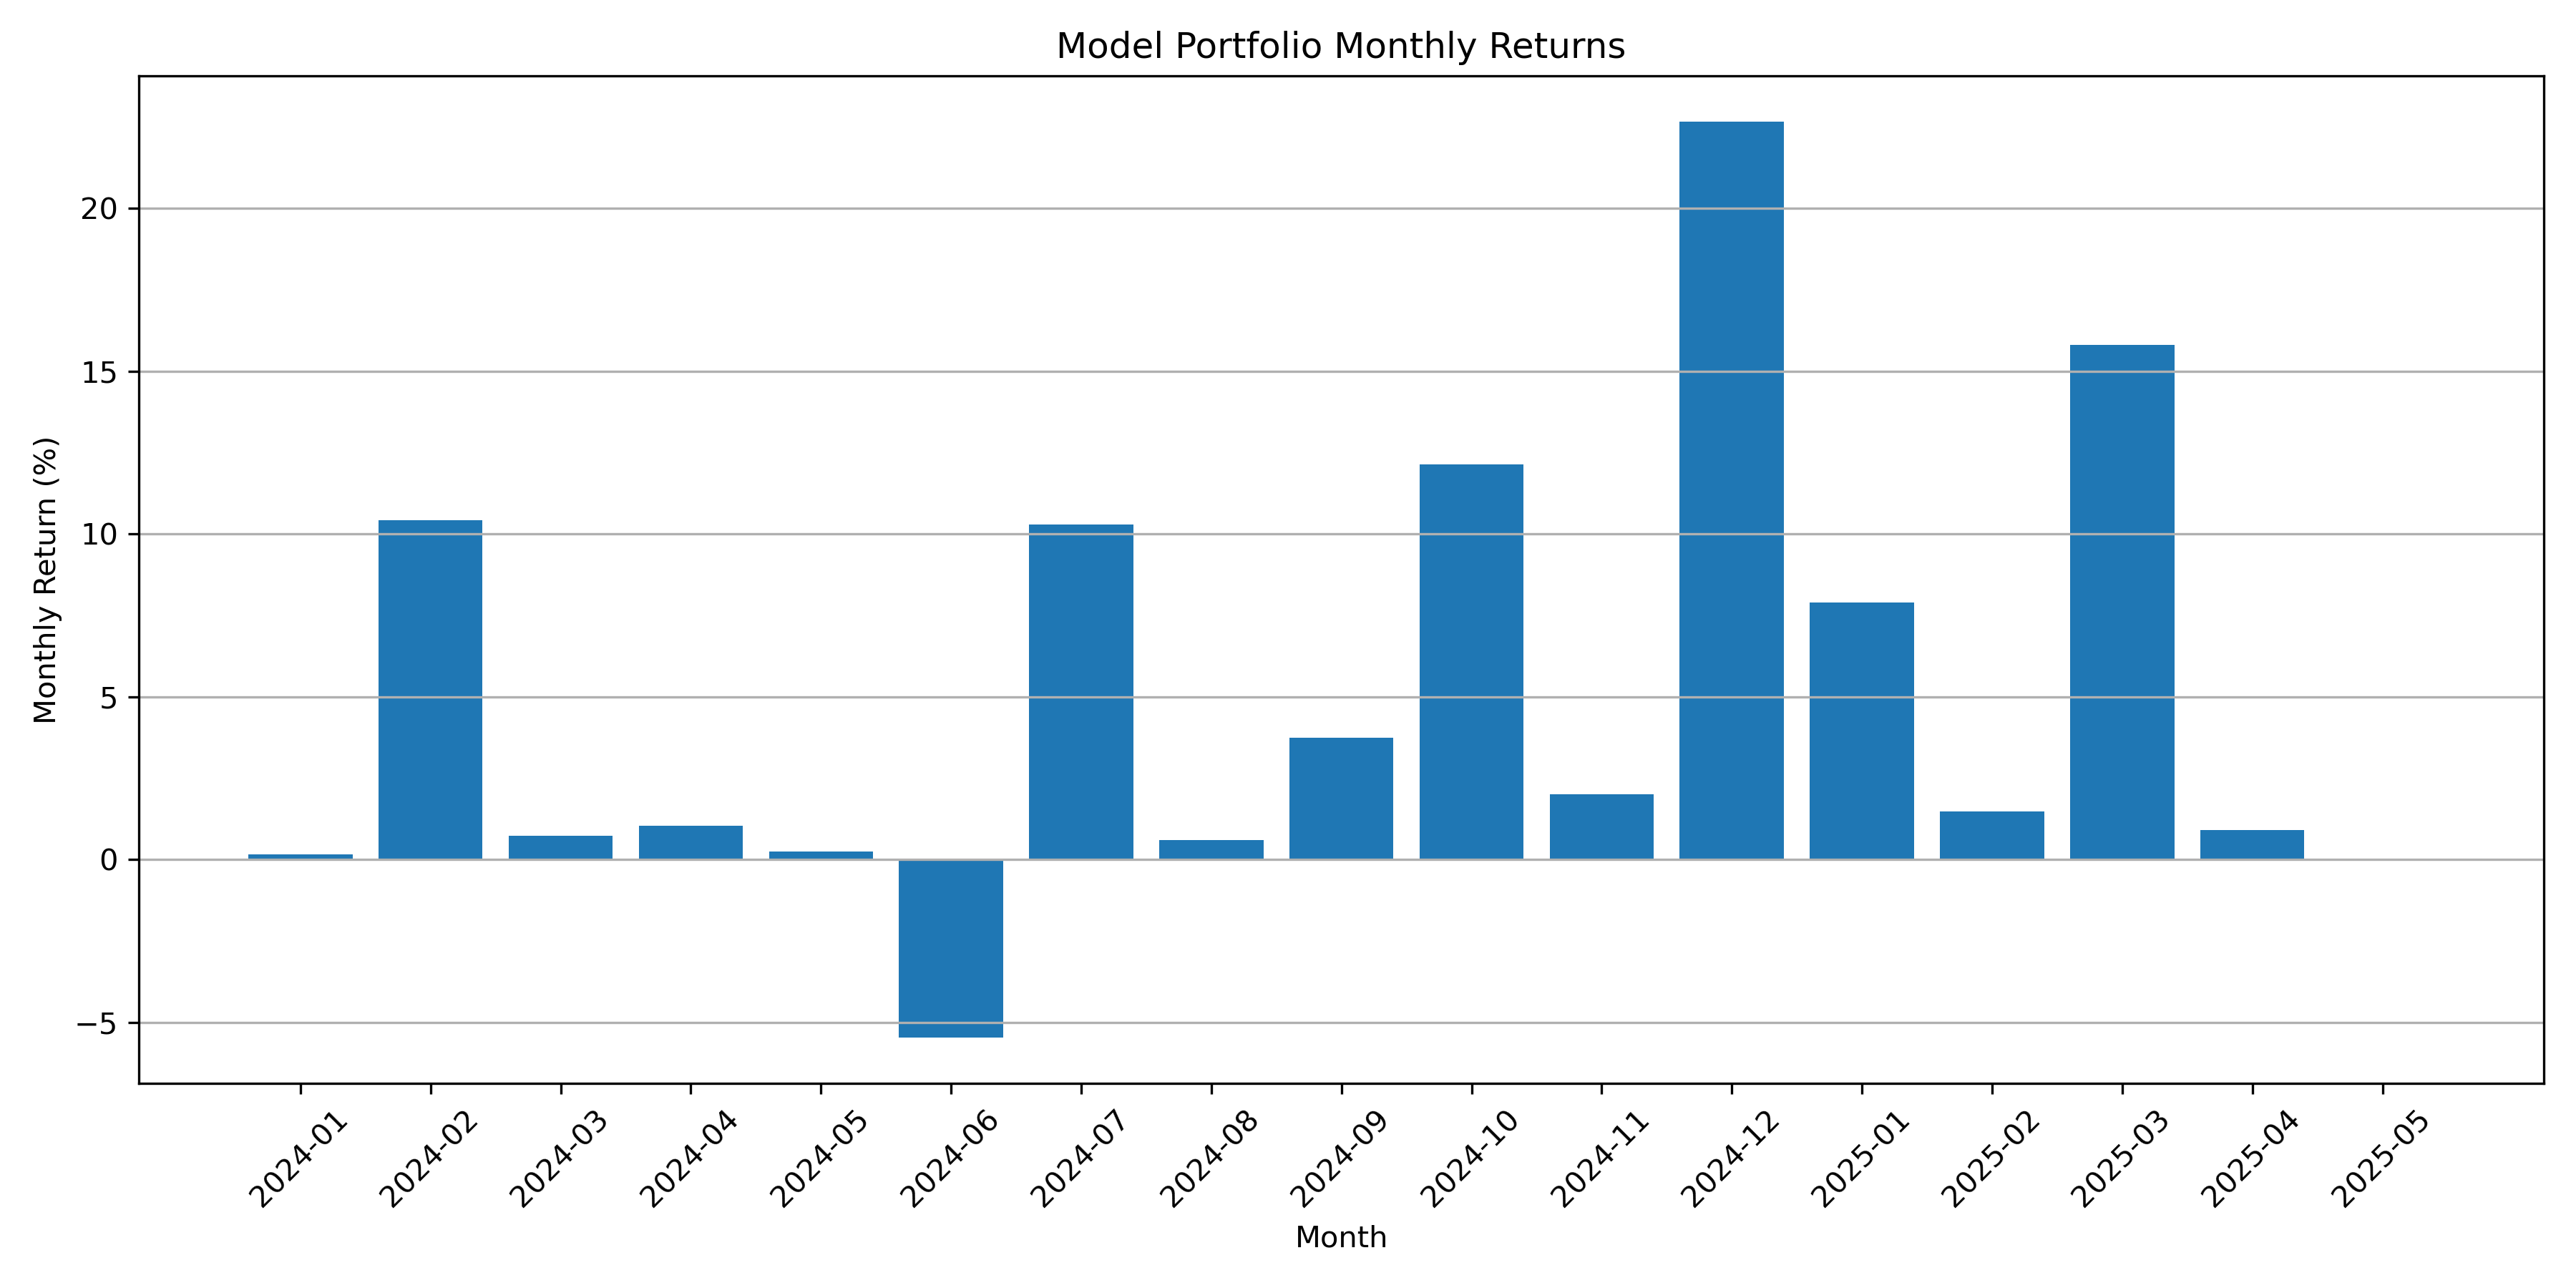

Source data for this figure (header and first rows):
month, monthly_return
2024-01, 0.1501
2024-02, 10.43
2024-03, 0.7241
2024-04, 1.032
2024-05, 0.2547
2024-06, -5.469
2024-07, 10.29
2024-08, 0.6054
2024-09, 3.749
2024-10, 12.15
2024-11, 2.015
2024-12, 22.66
2025-01, 7.896
2025-02, 1.475
2025-03, 15.81
2025-04, 0.9083
2025-05, 0.0
